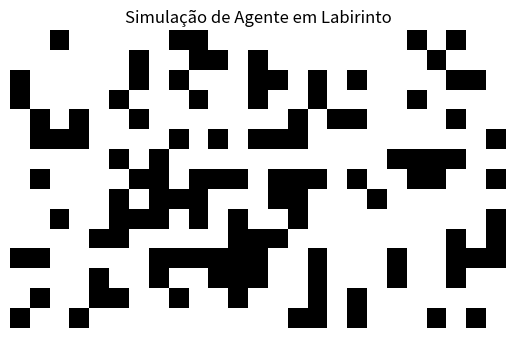

The script that saved this image:
import random
import time
from collections import deque
import matplotlib.pyplot as plt
import matplotlib.animation as animation

def gerar_labirinto(linhas, colunas, densidade_parede=0.25, max_attempts=1000):
    """Gera um labirinto (0 = livre, 1 = parede) garantindo que start e goal estejam conectados"""
    attempts = 0
    while attempts < max_attempts:
        grid = [[1 if random.random() < densidade_parede else 0 for _ in range(colunas)] for _ in range(linhas)]
        start = (0, 0)
        goal = (linhas - 1, colunas - 1)
        grid[start[0]][start[1]] = 0
        grid[goal[0]][goal[1]] = 0
        if existe_caminho_bfs(grid, start, goal):
            return grid, start, goal
        attempts += 1
    raise RuntimeError("Não foi possível gerar um labirinto conectado em várias tentativas.")

def existe_caminho_bfs(grid, start, goal):
    """Verifica se existe caminho com BFS"""
    linhas, colunas = len(grid), len(grid[0])
    q = deque([start])
    visitado = set([start])
    dirs = [(1,0),(-1,0),(0,1),(0,-1)]
    while q:
        r,c = q.popleft()
        if (r,c) == goal:
            return True
        for dr,dc in dirs:
            nr, nc = r+dr, c+dc
            if 0 <= nr < linhas and 0 <= nc < colunas and grid[nr][nc] == 0 and (nr,nc) not in visitado:
                visitado.add((nr,nc))
                q.append((nr,nc))
    return False

def bfs_caminho(grid, start, goal):
    """Retorna lista com caminho do start até goal (inclusive) usando BFS"""
    linhas, colunas = len(grid), len(grid[0])
    q = deque([start])
    pai = {start: None}
    dirs = [(1,0),(-1,0),(0,1),(0,-1)]
    while q:
        r,c = q.popleft()
        if (r,c) == goal:
            path = []
            cur = goal
            while cur is not None:
                path.append(cur)
                cur = pai[cur]
            path.reverse()
            return path
        for dr,dc in dirs:
            nr, nc = r+dr, c+dc
            if 0 <= nr < linhas and 0 <= nc < colunas and grid[nr][nc] == 0 and (nr,nc) not in pai:
                pai[(nr,nc)] = (r,c)
                q.append((nr,nc))
    return None

def simular_agente_visual(grid, start, goal, delay=100):
    """Anima o agente percorrendo o caminho encontrado com BFS"""
    caminho = bfs_caminho(grid, start, goal)
    if not caminho:
        print("Nenhum caminho encontrado.")
        return
    
    linhas, colunas = len(grid), len(grid[0])
    fig, ax = plt.subplots()
    ax.set_title("Simulação de Agente em Labirinto")
    ax.axis("off")

    # Cria o mapa de cores base
    imagem = [[1 if grid[r][c] == 1 else 0 for c in range(colunas)] for r in range(linhas)]
    img_plot = ax.imshow(imagem, cmap="binary")

    # Função de atualização da animação
    def update(frame):
        r, c = caminho[frame]
        temp = [[1 if grid[i][j] == 1 else 0 for j in range(colunas)] for i in range(linhas)]
        
        # Marca o caminho percorrido
        for (pr, pc) in caminho[:frame]:
            temp[pr][pc] = 0.5  # azul claro (caminho)
        
        # Marca início e fim
        sr, sc = start
        gr, gc = goal
        temp[sr][sc] = 0.3   # verde (início)
        temp[gr][gc] = 0.8   # dourado (goal)

        # Marca posição atual do agente
        temp[r][c] = 0.9  # vermelho

        img_plot.set_data(temp)
        return [img_plot]

    ani = animation.FuncAnimation(fig, update, frames=len(caminho),
                                  interval=delay, repeat=False)
    plt.show()

# Execução do programa
if __name__ == "__main__":
    linhas = 15
    colunas = 25
    densidade_parede = 0.30  # 0.0 = livre, 0.5 = muito bloqueado
    grid, start, goal = gerar_labirinto(linhas, colunas, densidade_parede)
    simular_agente_visual(grid, start, goal, delay=150)
